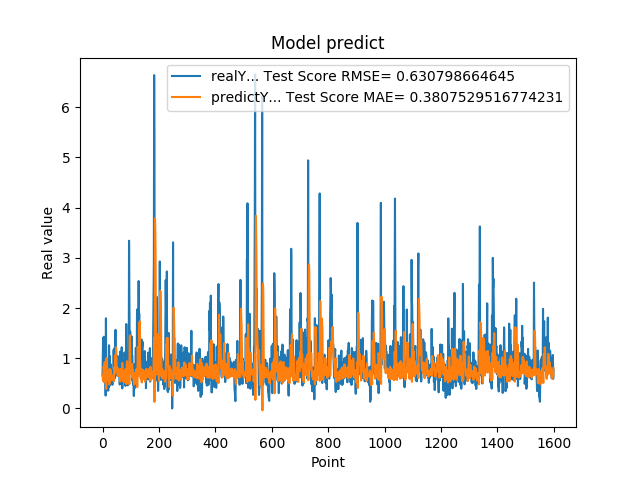

Data behind this chart, as committed beside it:
6.598609685899999855e-01, 6.659658364367228023e-01
1.064264059070000101e+00, 5.629693370727970603e-01
1.405602574350000022e+00, 5.464184878577333926e-01
8.296080231669999971e-01, 5.851515380613816486e-01
5.991539955139999485e-01, 8.402018644435429451e-01
1.428635239600000162e+00, 7.748489355723171546e-01
8.065109848980001050e-01, 5.218562321909283597e-01
6.876540184020000224e-01, 9.074862553340413696e-01
5.833169817919999778e-01, 9.257872099565388480e-01
5.949760079379999844e-01, 8.368051738122598282e-01
7.861356735230000670e-01, 6.912535347062613855e-01
2.572369873520000128e-01, 5.665891626564586447e-01
1.794924020770000350e+00, 6.724718486668556094e-01
8.961080312729999831e-01, 3.888103572780244321e-01
7.979059815410000089e-01, 1.001401690699356584e+00
5.662040114399999879e-01, 9.242035681486360232e-01
5.163450241089999615e-01, 8.334881504788013151e-01
6.402639746670000243e-01, 6.703752773224046502e-01
8.763459920880000142e-01, 5.691930695276536945e-01
8.570416569709999877e-01, 5.721732089966703461e-01
3.526079952719999855e-01, 6.125710985882532045e-01
6.394290328030000081e-01, 6.985691502283484233e-01
4.273239970209999905e-01, 5.410809523836433987e-01
1.258448958400000040e+00, 6.258886937469195777e-01
7.610700130459999713e-01, 4.798994797001399082e-01
4.505549967290000679e-01, 7.840944624596941637e-01
1.040465950970000053e+00, 7.502571510373383656e-01
6.315960288049999871e-01, 5.455535016093490119e-01
8.856300115590000077e-01, 7.733997321619704435e-01
6.266390085220000516e-01, 6.543011107981328012e-01
5.889170169829999191e-01, 7.302464485800763683e-01
5.718799829480000207e-01, 6.700101213677636114e-01
7.707089781759999259e-01, 6.407767145604147396e-01
6.057770252229999208e-01, 5.677712297637041994e-01
5.497890114779999671e-01, 6.559475932631005923e-01
4.699150025839999856e-01, 6.234985603465523774e-01
6.790698766709999390e-01, 6.157814441749003276e-01
5.749009847639999782e-01, 5.699965346642729136e-01
7.805925011630000521e-01, 6.217657647353589390e-01
1.167518377299999965e+00, 5.829946369217959834e-01
1.158666014670000077e+00, 5.404299590186035784e-01
8.174470067020001007e-01, 6.546770562273288574e-01
8.721716403960000363e-01, 8.253832468548620849e-01
1.205808043479999814e+00, 7.039120348854470688e-01
6.048160195349999713e-01, 6.967465493015294609e-01
1.414536952970000261e+00, 1.059861032631685074e+00
1.565044999119999947e+00, 7.158337881559542204e-01
9.977170228959999498e-01, 9.056540454610116919e-01
6.543220281600000687e-01, 1.213839367057681251e+00
1.002426028249999934e+00, 1.106741848527938332e+00
1.019487023349999966e+00, 8.115681751341815575e-01
8.961520195010002077e-01, 7.872711233700335764e-01
7.356550097470000438e-01, 8.228614099901488954e-01
1.047770023350000024e+00, 7.816807369812124318e-01
7.574622035029999756e-01, 6.483374183204215768e-01
9.243969917299998951e-01, 7.724358324999119896e-01
8.811730146410000630e-01, 6.555673432532274081e-01
8.489940166470000271e-01, 7.771921891855554376e-01
8.849580287930000067e-01, 7.282346646764000786e-01
7.603709697720000271e-01, 6.620404543980520362e-01
8.084459900859999326e-01, 6.750748633124796783e-01
... 1,539 more rows
